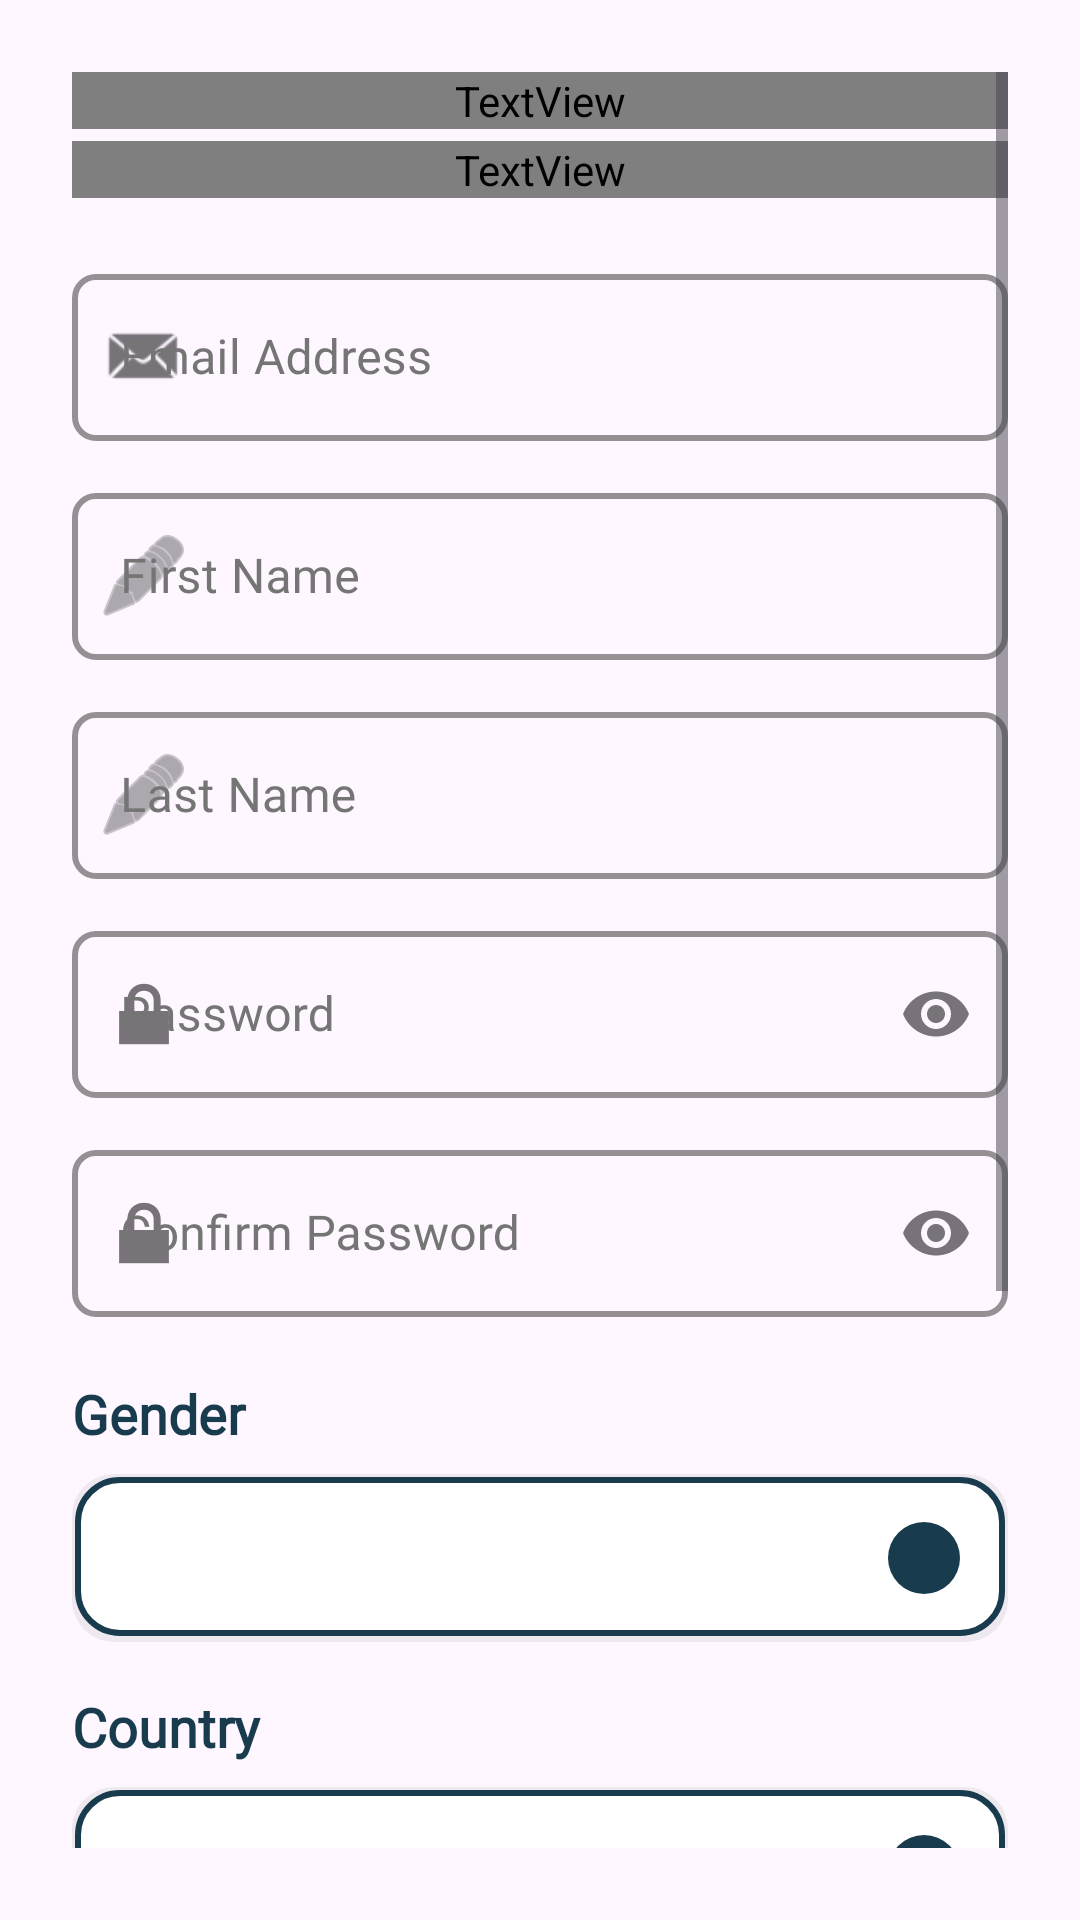

Layout XML and referenced resources for this Android screen:
<!-- AndroidManifest.xml: application theme Base.Theme._1210733_1211088_CourseProject -->
<!-- res/layout/fragment_register_new.xml -->
<?xml version="1.0" encoding="utf-8"?>
<ScrollView xmlns:android="http://schemas.android.com/apk/res/android"
    xmlns:app="http://schemas.android.com/apk/res-auto"
    android:layout_width="match_parent"
    android:layout_height="match_parent"
    android:padding="24dp"
    android:background="@android:color/transparent">

    <LinearLayout
        android:layout_width="match_parent"
        android:layout_height="wrap_content"
        android:orientation="vertical"
        android:gravity="center_horizontal">

        
        <TextView
            android:layout_width="match_parent"
            android:layout_height="wrap_content"
            android:text="Create Account"
            style="@style/LoginTitleStyle" />

        
        <TextView
            android:layout_width="match_parent"
            android:layout_height="wrap_content"
            android:text="Join our real estate community"
            style="@style/LoginSubtitleStyle" />

        
        <com.google.android.material.textfield.TextInputLayout
            android:layout_width="match_parent"
            android:layout_height="wrap_content"
            style="@style/LoginInputStyle"
            app:startIconDrawable="@android:drawable/sym_action_email">

            <EditText
                android:id="@+id/reg_email"
                android:layout_width="match_parent"
                android:layout_height="wrap_content"
                android:hint="Email Address"
                android:inputType="textEmailAddress"
                android:fontFamily="@font/olivera_demo" />
        </com.google.android.material.textfield.TextInputLayout>

        
        <com.google.android.material.textfield.TextInputLayout
            android:layout_width="match_parent"
            android:layout_height="wrap_content"
            style="@style/LoginInputStyle"
            app:startIconDrawable="@android:drawable/ic_menu_edit">

            <EditText
                android:id="@+id/reg_fname"
                android:layout_width="match_parent"
                android:layout_height="wrap_content"
                android:hint="First Name"
                android:inputType="textPersonName"
                android:fontFamily="@font/olivera_demo" />
        </com.google.android.material.textfield.TextInputLayout>

        
        <com.google.android.material.textfield.TextInputLayout
            android:layout_width="match_parent"
            android:layout_height="wrap_content"
            style="@style/LoginInputStyle"
            app:startIconDrawable="@android:drawable/ic_menu_edit">

            <EditText
                android:id="@+id/reg_lname"
                android:layout_width="match_parent"
                android:layout_height="wrap_content"
                android:hint="Last Name"
                android:inputType="textPersonName"
                android:fontFamily="@font/olivera_demo" />
        </com.google.android.material.textfield.TextInputLayout>

        
        <com.google.android.material.textfield.TextInputLayout
            android:layout_width="match_parent"
            android:layout_height="wrap_content"
            style="@style/LoginInputStyle"
            app:startIconDrawable="@android:drawable/ic_lock_lock"
            app:endIconMode="password_toggle">

            <EditText
                android:id="@+id/reg_password"
                android:layout_width="match_parent"
                android:layout_height="wrap_content"
                android:hint="Password"
                android:inputType="textPassword"
                android:fontFamily="@font/olivera_demo" />
        </com.google.android.material.textfield.TextInputLayout>

        
        <com.google.android.material.textfield.TextInputLayout
            android:layout_width="match_parent"
            android:layout_height="wrap_content"
            style="@style/LoginInputStyle"
            app:startIconDrawable="@android:drawable/ic_lock_lock"
            app:endIconMode="password_toggle">

            <EditText
                android:id="@+id/reg_confirm"
                android:layout_width="match_parent"
                android:layout_height="wrap_content"
                android:hint="Confirm Password"
                android:inputType="textPassword"
                android:fontFamily="@font/olivera_demo" />
        </com.google.android.material.textfield.TextInputLayout>

        
        <TextView
            android:layout_width="match_parent"
            android:layout_height="wrap_content"
            android:text="Gender"
            android:textSize="18sp"
            android:textStyle="bold"
            android:fontFamily="@font/olivera_demo"
            android:textColor="@color/palette1"
            android:layout_marginBottom="8dp"
            android:layout_marginTop="8dp" />

        
        <Spinner
            android:id="@+id/reg_gender"
            android:layout_width="match_parent"
            android:layout_height="wrap_content"
            android:layout_marginBottom="16dp"
            android:background="@drawable/enhanced_spinner_background"
            android:padding="16dp"
            android:minHeight="56dp" />

        
        <TextView
            android:layout_width="match_parent"
            android:layout_height="wrap_content"
            android:text="Country"
            android:textSize="18sp"
            android:textStyle="bold"
            android:fontFamily="@font/olivera_demo"
            android:textColor="@color/palette1"
            android:layout_marginBottom="8dp" />

        
        <Spinner
            android:id="@+id/reg_country"
            android:layout_width="match_parent"
            android:layout_height="wrap_content"
            android:layout_marginBottom="16dp"
            android:background="@drawable/enhanced_spinner_background"
            android:padding="16dp"
            android:minHeight="56dp" />

        
        <TextView
            android:layout_width="match_parent"
            android:layout_height="wrap_content"
            android:text="City"
            android:textSize="18sp"
            android:textStyle="bold"
            android:fontFamily="@font/olivera_demo"
            android:textColor="@color/palette1"
            android:layout_marginBottom="8dp" />

        
        <Spinner
            android:id="@+id/reg_city"
            android:layout_width="match_parent"
            android:layout_height="wrap_content"
            android:layout_marginBottom="16dp"
            android:background="@drawable/enhanced_spinner_background"
            android:padding="16dp"
            android:minHeight="56dp" />

        
        <com.google.android.material.textfield.TextInputLayout
            android:layout_width="match_parent"
            android:layout_height="wrap_content"
            style="@style/LoginInputStyle"
            app:startIconDrawable="@android:drawable/stat_sys_phone_call">

            <EditText
                android:id="@+id/reg_phone"
                android:layout_width="match_parent"
                android:layout_height="wrap_content"
                android:hint="Phone Number"
                android:inputType="phone"
                android:fontFamily="@font/olivera_demo" />
        </com.google.android.material.textfield.TextInputLayout>

        
        <com.google.android.material.button.MaterialButton
            android:id="@+id/btn_register"
            android:layout_width="match_parent"
            android:layout_height="wrap_content"
            android:text="Create Account"
            style="@style/LoginButtonStyle"
            android:layout_marginTop="16dp" />
    </LinearLayout>
</ScrollView>
<!-- resources referenced by this layout -->
<resources>
  <color name="palette1">#183B4E</color>
  <style name="LoginButtonStyle" parent="Widget.MaterialComponents.Button">
          <item name="android:fontFamily">@font/facultyglyphic_regular</item>
          <item name="android:textSize">18sp</item>
          <item name="android:textStyle">bold</item>
          <item name="android:padding">18dp</item>
          <item name="backgroundTint">@color/palette1</item>
          <item name="cornerRadius">12dp</item>
          <item name="android:textColor">@android:color/white</item>
          <item name="android:textAllCaps">false</item>
          <item name="android:elevation">4dp</item>
          <item name="android:layout_marginTop">8dp</item>
          <item name="android:minHeight">56dp</item>
          <item name="android:letterSpacing">0.02</item>
      </style>
  <style name="LoginInputStyle" parent="Widget.MaterialComponents.TextInputLayout.OutlinedBox">
          <item name="hintTextColor">@color/palette1</item>
          <item name="boxStrokeColor">@color/palette1</item>
          <item name="android:textColorHint">@color/admin_text_secondary</item>
          <item name="errorTextColor">@color/admin_error</item>        <item name="boxCornerRadiusTopStart">8dp</item>
          <item name="boxCornerRadiusTopEnd">8dp</item>
          <item name="boxCornerRadiusBottomStart">8dp</item>
          <item name="boxCornerRadiusBottomEnd">8dp</item>        <item name="boxStrokeWidth">2dp</item>
          <item name="android:layout_marginBottom">12dp</item>
      </style>
  <style name="LoginSubtitleStyle">
          <item name="android:fontFamily">@font/facultyglyphic_regular</item>
          <item name="android:textSize">16sp</item>
          <item name="android:textStyle">bold</item>
          <item name="android:textColor">@color/admin_text_secondary</item>
          <item name="android:gravity">center</item>
          <item name="android:layout_marginBottom">20dp</item>
      </style>
  <style name="LoginTitleStyle">
          <item name="android:fontFamily">@font/facultyglyphic_regular</item>
          <item name="android:textSize">28sp</item>
          <item name="android:textStyle">bold</item>
          <item name="android:textColor">@color/palette1</item>
          <item name="android:gravity">center</item>
          <item name="android:layout_marginBottom">4dp</item>
          <item name="android:layout_marginTop">0dp</item>
          <item name="android:letterSpacing">0.02</item>
      </style>
  <style name="Base.Theme._1210733_1211088_CourseProject" parent="Theme.Material3.DayNight.NoActionBar">
          
                  
          <item name="android:windowTranslucentStatus">false</item>        <item name="android:windowTranslucentNavigation">false</item>        <item name="android:windowDrawsSystemBarBackgrounds">true</item>
          <item name="android:statusBarColor">@color/palette1</item>
          <item name="android:windowLightStatusBar">false</item>
      </style>
  <color name="admin_surface">#FFFFFF</color>
  <color name="admin_text_secondary">#757575</color>
  <color name="admin_error">#F44336</color>
</resources>
